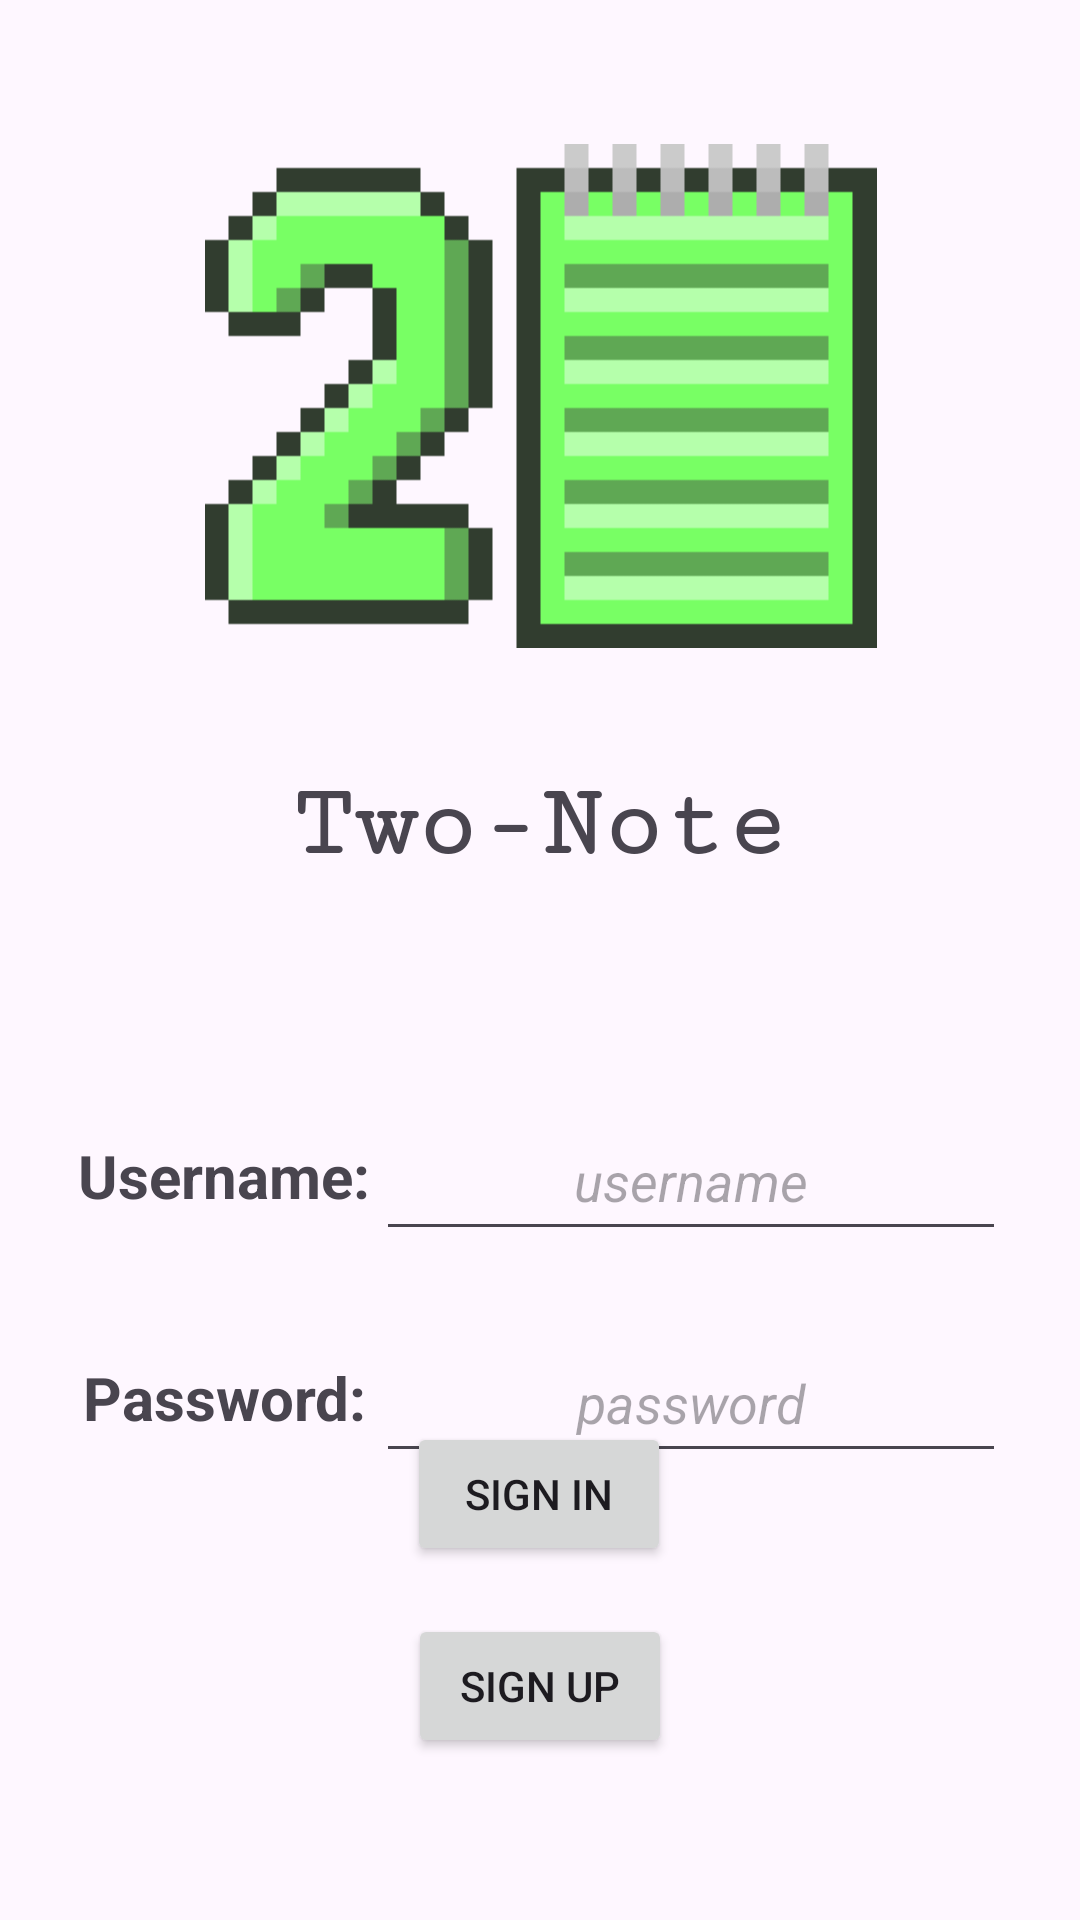

Produce the Android XML layout that renders to this screen, including the resource entries it uses.
<!-- AndroidManifest.xml: application theme Theme.TwoNote -->
<!-- res/layout/activity_main.xml -->
<?xml version="1.0" encoding="utf-8"?>
<androidx.constraintlayout.widget.ConstraintLayout xmlns:android="http://schemas.android.com/apk/res/android"
    xmlns:app="http://schemas.android.com/apk/res-auto"
    xmlns:tools="http://schemas.android.com/tools"
    android:id="@+id/main"
    android:layout_width="match_parent"
    android:layout_height="match_parent"
    tools:context=".MainActivity">

    <androidx.constraintlayout.widget.ConstraintLayout
        android:layout_width="match_parent"
        android:layout_height="match_parent">

        <TextView

            android:id="@+id/textView2"
            android:layout_width="176dp"
            android:layout_height="70dp"
            android:layout_marginTop="40dp"
            android:fontFamily="serif-monospace"
            android:text="@string/sign_in_title"
            android:textAlignment="center"
            android:textSize="34sp"
            android:textStyle="bold"
            app:layout_constraintEnd_toEndOf="parent"
            app:layout_constraintStart_toStartOf="parent"
            app:layout_constraintTop_toBottomOf="@+id/twoNoteSignInLogoLarge" />

        <TextView
            android:id="@+id/passwordTextView"
            android:layout_width="100dp"
            android:layout_height="50dp"
            android:layout_marginStart="24dp"
            android:layout_marginTop="24dp"
            android:layout_weight="1"
            android:gravity="center"
            android:text="@string/password_label"
            android:textAlignment="center"
            android:textSize="20sp"
            android:textStyle="bold"
            app:layout_constraintEnd_toStartOf="@+id/passwordEditText"
            app:layout_constraintStart_toStartOf="parent"
            app:layout_constraintTop_toBottomOf="@+id/userNameTextView" />

        <EditText
            android:id="@+id/passwordEditText"
            android:layout_width="wrap_content"
            android:layout_height="50dp"
            android:layout_marginTop="24dp"
            android:layout_marginEnd="24dp"
            android:layout_weight="1"
            android:ems="10"
            android:gravity="center"
            android:hint="@string/password"
            android:inputType="textPassword"
            android:textStyle="italic"
            app:layout_constraintEnd_toEndOf="parent"
            app:layout_constraintStart_toEndOf="@+id/passwordTextView"
            app:layout_constraintTop_toBottomOf="@+id/userNameEditText" />

        <TextView
            android:id="@+id/userNameTextView"
            android:layout_width="100dp"
            android:layout_height="50dp"
            android:layout_marginStart="24dp"
            android:layout_marginTop="41dp"
            android:layout_weight="1"
            android:gravity="center"
            android:text="@string/username_label"
            android:textSize="20sp"
            android:textStyle="bold"
            app:layout_constraintEnd_toStartOf="@+id/userNameEditText"
            app:layout_constraintStart_toStartOf="parent"
            app:layout_constraintTop_toBottomOf="@+id/textView2" />

        <EditText
            android:id="@+id/userNameEditText"
            android:layout_width="wrap_content"
            android:layout_height="50dp"
            android:layout_marginTop="41dp"
            android:layout_marginEnd="24dp"
            android:layout_weight="1"
            android:ems="10"
            android:hint="@string/username"
            android:inputType="text"
            android:textAlignment="center"
            android:textStyle="italic"
            app:layout_constraintEnd_toEndOf="parent"
            app:layout_constraintStart_toEndOf="@+id/userNameTextView"
            app:layout_constraintTop_toBottomOf="@+id/textView2" />

        <Button
            android:id="@+id/signUpButton"
            android:layout_width="wrap_content"
            android:layout_height="wrap_content"
            android:layout_marginStart="148dp"
            android:layout_marginTop="8dp"
            android:layout_marginEnd="148dp"
            android:layout_marginBottom="117dp"
            android:layout_weight="1"
            android:text="@string/sign_up_button"
            app:layout_constraintBottom_toBottomOf="parent"
            app:layout_constraintEnd_toEndOf="parent"
            app:layout_constraintStart_toStartOf="parent"
            app:layout_constraintTop_toBottomOf="@+id/signInButton" />

        <Button
            android:id="@+id/signInButton"
            android:layout_width="wrap_content"
            android:layout_height="wrap_content"
            android:layout_marginStart="150dp"
            android:layout_marginTop="46dp"
            android:layout_marginEnd="151dp"
            android:layout_marginBottom="8dp"
            android:layout_weight="1"
            android:text="@string/sign_in_button"
            android:textColorLink="#447A46"
            app:layout_constraintBottom_toTopOf="@+id/signUpButton"
            app:layout_constraintEnd_toEndOf="parent"
            app:layout_constraintStart_toStartOf="parent"
            app:layout_constraintTop_toBottomOf="@+id/passwordEditText" />

        <ImageView
            android:id="@+id/twoNoteSignInLogoLarge"
            android:layout_width="269dp"
            android:layout_height="168dp"
            android:layout_marginTop="48dp"
            app:layout_constraintEnd_toEndOf="parent"
            app:layout_constraintStart_toStartOf="parent"
            app:layout_constraintTop_toTopOf="parent"
            app:srcCompat="@drawable/two_note_bigest" />

    </androidx.constraintlayout.widget.ConstraintLayout>

</androidx.constraintlayout.widget.ConstraintLayout>
<!-- resources referenced by this layout -->
<resources>
  <!-- drawable two_note_bigest: png bitmap (drawable, 4437 bytes) -->
  <string name="password">password</string>
  <string name="password_label">Password:</string>
  <string name="sign_in_button">Sign in</string>
  <string name="sign_in_title">Two-Note</string>
  <string name="sign_up_button">Sign up</string>
  <string name="username">username</string>
  <string name="username_label">Username:</string>
  <style name="Theme.TwoNote" parent="Base.Theme.TwoNote" />
  <style name="Base.Theme.TwoNote" parent="Theme.Material3.DayNight.NoActionBar">
          
          
      </style>
</resources>
